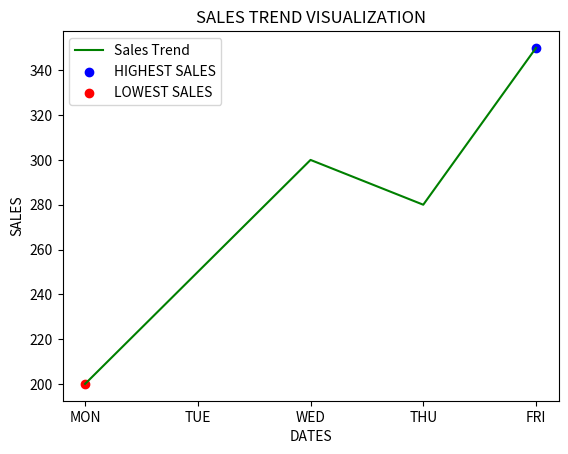

Write the Python code that produced this figure.
import matplotlib.pyplot as plt
#DATASET
dates = ["MON","TUE","WED","THU","FRI"]
sales=[200,250,300,280,350]

#FIND HIGHEST AND LOWEST SALES
max_sales = max(sales)
min_sales = min(sales)

max_day =dates[sales.index(max_sales)]
min_day =dates[sales.index(min_sales)]

#create line plot
plt.plot(dates,sales,linestyle = '-',color = 'green',label="Sales Trend")
#HIGHLIGHT HIGHEST SALES DAY
plt.scatter(max_day,max_sales,color = 'blue',label="HIGHEST SALES")
#HIGHLIGHT LOWEST SALES DAY
plt.scatter(min_day,min_sales,color = 'red',label="LOWEST SALES")
#ADD LABELS AND TITLE
plt.xlabel("DATES")
plt.ylabel("SALES")
plt.title("SALES TREND VISUALIZATION")
plt.legend()
plt.show()
